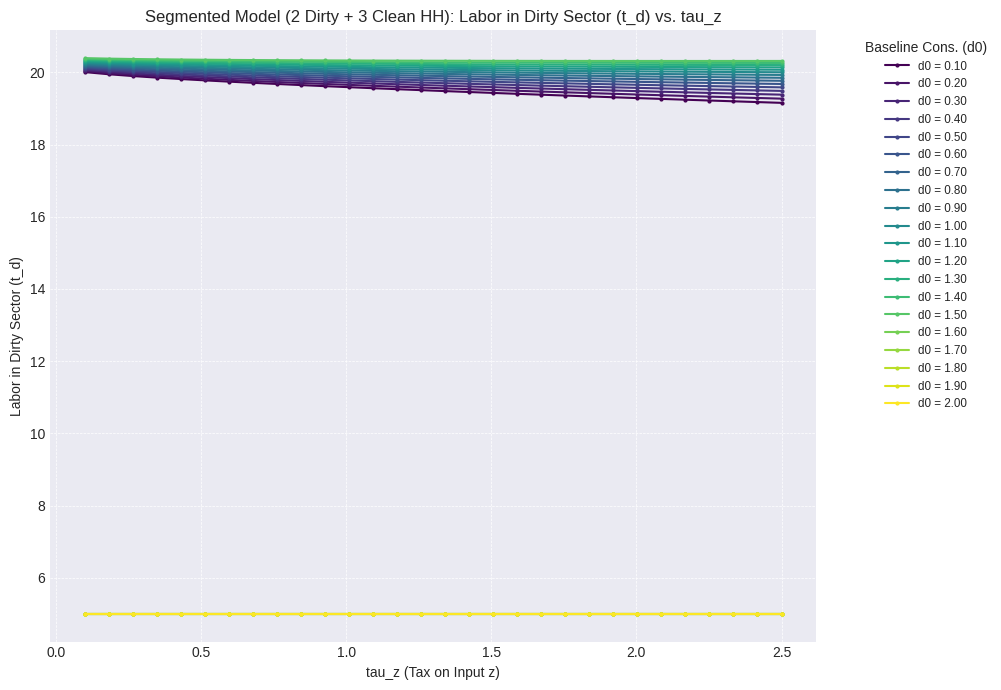

This figure's Python source:
# File: analyze_d0_segmented_many_values.py

import numpy as np
from scipy.optimize import root
import matplotlib.pyplot as plt
import pandas as pd
import traceback
import copy

# ==============================================================
# Model Definition: Segmented Labor Market (2 Dirty + 3 Clean HH)
# Based on the user's provided code, modified to accept d0_val
# ==============================================================

# a. parameters
alpha = 0.7
beta = 0.2
gamma = 0.2
r = -1.0 # Using single r as per user's code context for this run
t = 24.0
# d0 is now passed to solve()
epsilon_c = 0.995
epsilon_d = 0.92 # Using value from user code context
p_c = 1.0

# Productivity weights split by sector (Original 2 Dirty + 3 Clean STRUCTURE)
phi_d = np.array([0.15*2, 0.35*2])   # Dirty sector households (sum = 1.0)
phi_c = np.array([0.1*2, 0.2*2, 0.2*2])  # Clean sector households (sum = 1.0)
phi = np.concatenate([phi_d, phi_c])  # total phi for all 5 households (sum = 2.0)
n = len(phi)
n_d = len(phi_d) # n_d is 2
n_c = len(phi_c) # n_c is 3

print(f"Model structure: n_d = {n_d}, n_c = {n_c}, n = {n}")

# --- solve function modified to accept d0_val ---
# (Same function definition as in the previous response)
def solve(tau_w, tau_z, g, d0_val, y0_guess=None):
    """
    Solves the segmented model (2d+3c) for a given d0_val.
    Uses single 'r' parameter as per the provided base code.
    """
    if len(tau_w) != n:
        raise ValueError(f"Length of tau_w ({len(tau_w)}) must match number of households ({n})")

    def system_eqns(y):
        t_c, t_d, log_z_c, log_z_d, w_c, w_d, p_d, l = y
        z_c = np.exp(log_z_c); z_d = np.exp(log_z_d)
        t_c_eff = max(t_c, 1e-9); t_d_eff = max(t_d, 1e-9)
        z_c_eff = max(z_c, 1e-9); z_d_eff = max(z_d, 1e-9)
        p_d_eff = max(p_d, 1e-9); w_c_eff = max(w_c, 1e-9); w_d_eff = max(w_d, 1e-9)

        try:
            f_c = (epsilon_c * (t_c_eff**r) + (1 - epsilon_c) * (z_c_eff**r))**(1/r)
            f_d = (epsilon_d * (t_d_eff**r) + (1 - epsilon_d) * (z_d_eff**r))**(1/r)
            wage = np.concatenate([w_d_eff * np.ones(n_d), w_c_eff * np.ones(n_c)])
            Y_tilde = phi * wage * (1 - tau_w) * t + l - p_d_eff * d0_val
            if np.any(Y_tilde <= 1e-9): return np.full(8, 1e6)
            denom_shares = alpha + beta + gamma
            d_agents = (beta / (p_d_eff * denom_shares)) * Y_tilde + d0_val
            price_leisure = phi * wage * (1 - tau_w)
            if np.any(price_leisure <= 1e-9): return np.full(8, 1e6)
            l_agents = (gamma / (denom_shares * price_leisure)) * Y_tilde
            l_agents = np.clip(l_agents, 1e-9, t - 1e-9)
            labor_supply_agents = t - l_agents
            agg_labor_d = np.sum(phi_d * labor_supply_agents[:n_d])
            agg_labor_c = np.sum(phi_c * labor_supply_agents[n_d:])
            agg_d = np.sum(d_agents)
            MP_L_c = epsilon_c * (t_c_eff**(r - 1)) * (f_c**(1 - r));
            MP_Z_c = (1 - epsilon_c) * (z_c_eff**(r - 1)) * (f_c**(1 - r));
            MP_L_d = epsilon_d * (t_d_eff**(r - 1)) * (f_d**(1 - r));
            MP_Z_d = (1 - epsilon_d) * (z_d_eff**(r - 1)) * (f_d**(1 - r));
            eq1 = t_c - agg_labor_c; eq2 = t_d - agg_labor_d
            eq3 = (agg_d + 0.5 * g / p_d_eff) - f_d
            eq4 = w_c - MP_L_c; eq5 = tau_z - MP_Z_c
            eq6 = w_d - MP_L_d * p_d; eq7 = tau_z - MP_Z_d * p_d
            total_wage_tax_revenue = np.sum(tau_w * phi * wage * labor_supply_agents)
            total_z_tax_revenue = tau_z * (z_c + z_d)
            eq8 = n * l - (total_wage_tax_revenue + total_z_tax_revenue - g)
            eqs = np.array([eq1, eq2, eq3, eq4, eq5, eq6, eq7, eq8])
            if np.any(np.isnan(eqs)) or np.any(np.isinf(eqs)): return np.full(8, 1e12)
            return eqs
        except (ValueError, OverflowError, ZeroDivisionError) as e:
            return np.full(8, 1e12)

    if y0_guess is None:
        y0 = np.array([5.0, 5.0, np.log(0.6), np.log(0.4), 0.5, 0.6, 1.5, 0.1])
    else:
        if np.any(np.isnan(y0_guess)) or np.any(np.isinf(y0_guess)):
            y0 = np.array([5.0, 5.0, np.log(0.6), np.log(0.4), 0.5, 0.6, 1.5, 0.1])
        else: y0 = y0_guess

    try:
        sol = root(system_eqns, y0, method='lm', options={'xtol': 1e-9, 'ftol': 1e-9, 'maxiter':1000})
    except Exception as e:
        print(f"ERROR: root finding failed with exception: {e}")
        from scipy.optimize.optimize import OptimizeResult
        sol = OptimizeResult(x=np.full(len(y0), np.nan), success=False, status=-1, message=f"Exception: {e}")

    if not sol.success:
        nan_results = {k: np.nan for k in ["t_c", "t_d", "z_c", "z_d", "w_c", "w_d", "p_d", "l", "f_c", "f_d", "agg_c", "agg_d", "agg_labor", "profit_c", "profit_d"]}
        nan_results.update({k: np.full(n, np.nan) for k in ["c_agents", "d_agents", "l_agents", "labor_supply_agents", "budget_errors", "utilities", "Y_tilde"]})
        nan_results["sol"] = sol; nan_results["residuals"] = np.full(8, np.nan)
        nan_results["d0_used"] = d0_val
        return np.full(len(y0), np.nan), nan_results, False

    t_c, t_d, log_z_c, log_z_d, w_c, w_d, p_d, l = sol.x
    z_c = np.exp(log_z_c); z_d = np.exp(log_z_d)

    try:
        f_c = (epsilon_c * (t_c**r) + (1 - epsilon_c) * (z_c**r))**(1/r)
        f_d = (epsilon_d * (t_d**r) + (1 - epsilon_d) * (z_d**r))**(1/r)
        wage = np.concatenate([w_d * np.ones(n_d), w_c * np.ones(n_c)])
        Y_tilde = phi * wage * (1 - tau_w) * t + l - p_d * d0_val
        denom_shares = alpha + beta + gamma
        c_agents = (alpha / (p_c * denom_shares)) * Y_tilde
        d_agents = (beta / ((p_d + 1e-9) * denom_shares)) * Y_tilde + d0_val
        price_leisure = phi * wage * (1 - tau_w)
        l_agents = (gamma / (denom_shares * (price_leisure + 1e-9))) * Y_tilde
        l_agents = np.clip(l_agents, 1e-9, t - 1e-9)
        labor_supply_agents = t - l_agents
        agg_c = np.sum(c_agents); agg_d = np.sum(d_agents)
        agg_labor = np.sum(phi * labor_supply_agents)
        profit_c = p_c * f_c - w_c * t_c - tau_z * z_c
        profit_d = p_d * f_d - w_d * t_d - tau_z * z_d
        budget_errors = np.zeros(n)
        for i in range(n):
            income_i = phi[i] * wage[i] * (1 - tau_w[i]) * labor_supply_agents[i] + l
            expenditure_i = p_c * c_agents[i] + p_d * d_agents[i]
            budget_errors[i] = income_i - expenditure_i
        utilities = np.zeros(n)
        for i in range(n):
            if c_agents[i] > 1e-9 and (d_agents[i] - d0_val) > 1e-9 and l_agents[i] > 1e-9:
                utilities[i] = alpha * np.log(c_agents[i]) + beta * np.log(d_agents[i] - d0_val) + gamma * np.log(l_agents[i])
            else: utilities[i] = -np.inf
        residuals = system_eqns(sol.x)
        results = {
            "t_c": t_c, "t_d": t_d, "z_c": z_c, "z_d": z_d, "w_c": w_c, "w_d": w_d, "p_d": p_d, "l": l,
            "f_c": f_c, "f_d": f_d, "c_agents": c_agents, "d_agents": d_agents, "l_agents": l_agents,
            "labor_supply_agents": labor_supply_agents, "agg_c": agg_c, "agg_d": agg_d, "agg_labor": agg_labor,
            "profit_c": profit_c, "profit_d": profit_d, "budget_errors": budget_errors,
            "utilities": utilities, "residuals": residuals, "sol": sol, "Y_tilde": Y_tilde,
            "d0_used": d0_val
        }
        return sol.x, results, sol.success
    except (ValueError, OverflowError, ZeroDivisionError, RuntimeWarning) as e:
        print(f"ERROR: Post-processing failed for tau_z={tau_z} with exception: {e}")
        nan_results = {k: np.nan for k in ["t_c", "t_d", "z_c", "z_d", "w_c", "w_d", "p_d", "l", "f_c", "f_d", "agg_c", "agg_d", "agg_labor", "profit_c", "profit_d"]}
        nan_results.update({k: np.full(n, np.nan) for k in ["c_agents", "d_agents", "l_agents", "labor_supply_agents", "budget_errors", "utilities", "Y_tilde"]})
        nan_results["sol"] = sol; nan_results["residuals"] = np.full(8, np.nan)
        nan_results["d0_used"] = d0_val
        return sol.x, nan_results, False
# --- End of solve function ---


# ==============================================================
# Analysis Section
# ==============================================================

print("\n" + "="*50)
print("Running analysis over tau_z for different d0 values")
print("(Segmented Model: 2 Dirty + 3 Clean HH)")
print("="*50)

# --- Define ranges / values ---
# <<< Use more d0 values with smaller intervals >>>
d0_values_to_test = np.round(np.arange(0.1, 2.01, 0.1), 2) # d0 from 0.1 to 2.0 in steps of 0.1
# ---
print(f"Testing d0 values: {d0_values_to_test}")
print(f"Number of d0 values: {len(d0_values_to_test)}")

tau_z_range = np.linspace(0.1, 2.5, 30)  # Range for tau_z (keep number of points moderate)

# Use consistent tau_w and g
tau_w_loop = np.array([-1.75, -0.5, 0.0, 0.25, 0.55])
g_loop = 5.0
default_y0 = np.array([5.0, 5.0, np.log(0.6), np.log(0.4), 0.5, 0.6, 1.5, 0.1])

# --- Storage for results ---
all_results_list = []

# --- Simulation Loops ---
# (Outer loop for d0, Inner loop for tau_z - structure remains the same)
for d0_current in d0_values_to_test:
    print(f"\n--- Running for d0 = {d0_current:.2f} ---") # Format printout
    last_successful_y = None

    for tau_z_val in tau_z_range:
        print(f"  Solving for tau_z = {tau_z_val:.3f} ... ", end="")
        current_guess = last_successful_y if last_successful_y is not None else default_y0
        try:
            solution_vec, results_dict, converged_flag = solve(
                tau_w_loop, tau_z_val, g_loop, d0_val=d0_current, y0_guess=current_guess
            )
            store_dict = {
                'tau_z': tau_z_val, 'd0_run': d0_current, 'converged': converged_flag,
                't_d': results_dict.get('t_d', np.nan), 't_c': results_dict.get('t_c', np.nan),
                'w_d': results_dict.get('w_d', np.nan), 'w_c': results_dict.get('w_c', np.nan),
                'p_d': results_dict.get('p_d', np.nan)
            }
            all_results_list.append(store_dict)
            if converged_flag:
                print(f"Converged. t_d = {results_dict.get('t_d', np.nan):.4f}")
                last_successful_y = solution_vec
            else:
                sol_obj = results_dict.get('sol', None)
                status = sol_obj.status if sol_obj else 'N/A'; msg = sol_obj.message if sol_obj else 'N/A'
                print(f"FAILED. Solver status: {status}, Msg: {msg}")
                last_successful_y = None
        except Exception as e:
            print(f"ERROR during solve call for d0={d0_current}, tau_z={tau_z_val}: {e}")
            traceback.print_exc()
            error_results = {'tau_z': tau_z_val, 'converged': False, 'd0_run': d0_current, 't_d': np.nan}
            all_results_list.append(error_results)
            last_successful_y = None


# --- Process and Display Results ---
if all_results_list:
    df_all = pd.DataFrame(all_results_list)

    # --- Plotting ---
    plt.style.use('seaborn-v0_8-darkgrid')
    fig, ax = plt.subplots(figsize=(12, 7))

    converged_results = df_all[df_all['converged']].copy()

    if converged_results.empty:
        print("\nNo converged points found across all runs. Cannot plot.")
    else:
        print(f"\nPlotting results for {len(converged_results)} converged points.")
        cmap = plt.get_cmap('viridis') # Use a colormap for many lines
        num_lines = len(d0_values_to_test)
        colors = cmap(np.linspace(0, 1, num_lines))

        # Group by d0 and plot each group
        for idx, (d0_val, group) in enumerate(converged_results.groupby('d0_run')):
            if not group.empty:
                ax.plot(group['tau_z'], group['t_d'], marker='.', # Smaller marker
                        linestyle='-', linewidth=1.5, # Slightly thicker line
                        markersize=4, label=f'd0 = {d0_val:.2f}', color=colors[idx])
            else:
                print(f"Warning: No converged points found for d0 = {d0_val}")

        ax.set_title(f'Segmented Model (2 Dirty + 3 Clean HH): Labor in Dirty Sector (t_d) vs. tau_z')
        ax.set_xlabel('tau_z (Tax on Input z)')
        ax.set_ylabel('Labor in Dirty Sector (t_d)')
        # Adjust legend position and size if needed for many items
        ax.legend(title="Baseline Cons. (d0)", bbox_to_anchor=(1.05, 1), loc='upper left', fontsize='small')
        ax.grid(True, which='both', linestyle='--', linewidth=0.5)

        plt.tight_layout(rect=[0, 0, 0.85, 1]) # Adjust layout for legend
        plt.show()
else:
    print("\nNo results were generated from the loops.")
